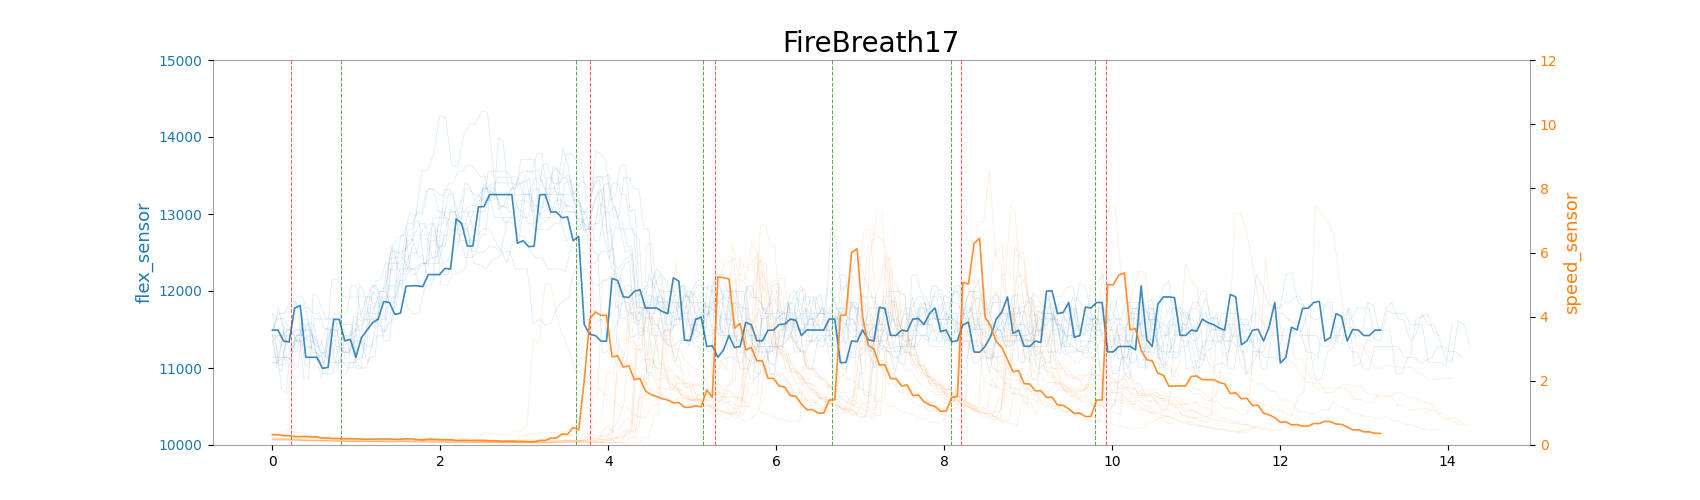

Source data for this figure (header and first rows):
time, speed_sensor, flex_sensor, action_time, record_time
0.01915, 0.3194, 11493, None, 
0.03093, 0.3194, 11493, None, 
0.04276, 0.3194, 11493, None, 
0.05658, 0.3194, 11493, None, 
0.06978, 0.3194, 11493, None, 
0.08376, 0.3194, 11493, None, 
0.0978, 0.2891, 11351, None, 
0.1107, 0.2891, 11351, None, 
0.1254, 0.2891, 11351, None, 
0.141, 0.2891, 11351, None, 
0.154, 0.2891, 11351, None, 
0.172, 0.2891, 11351, None, 
0.1805, 0.2891, 11351, None, 
0.1935, 0.2605, 11779, Inhale, 
0.2085, 0.2605, 11779, None, 
0.2225, 0.2605, 11779, None, 
0.2362, 0.2605, 11779, None, 
0.2502, 0.2605, 11779, None, 
0.2643, 0.2605, 11779, None, 
0.2781, 0.2605, 11779, None, 
0.2918, 0.2605, 11779, None, 
0.307, 0.2699, 11139, None, 
0.3268, 0.2699, 11139, None, 
0.3373, 0.2699, 11139, None, 
0.3463, 0.2699, 11139, None, 
0.3598, 0.2699, 11139, None, 
0.374, 0.2699, 11139, None, 
0.3887, 0.2699, 11139, None, 
0.4029, 0.2515, 11139, None, 
0.427, 0.2515, 11139, None, 
0.4436, 0.2515, 11139, None, 
0.4581, 0.2515, 11139, None, 
0.4763, 0.2515, 11139, None, 
0.4854, 0.2515, 11139, None, 
0.4994, 0.2515, 11139, None, 
0.513, 0.2171, 10999, None, 
0.5268, 0.2171, 10999, None, 
0.5425, 0.2171, 10999, None, 
0.5545, 0.2171, 10999, None, 
0.5684, 0.2171, 10999, None, 
0.5824, 0.2171, 10999, None, 
0.5958, 0.2171, 10999, None, 
0.6099, 0.2011, 11635, None, 
0.6289, 0.2011, 11635, None, 
0.6377, 0.2011, 11635, None, 
0.6514, 0.2011, 11635, None, 
0.6655, 0.2011, 11635, None, 
0.6792, 0.2011, 11635, None, 
0.6931, 0.2011, 11635, None, 
0.7069, 0.2011, 11635, None, Yes
0.7213, 0.1935, 11351, None, 
0.7346, 0.1935, 11351, None, 
0.7503, 0.1935, 11351, None, 
0.7625, 0.1935, 11351, None, 
0.7816, 0.1935, 11351, None, 
0.791, 0.1935, 11351, None, 
0.8041, 0.1935, 11351, None, 
0.8175, 0.1935, 11139, None, 
0.8315, 0.1935, 11139, None, 
0.8456, 0.1935, 11139, None, 
... 733 more rows
